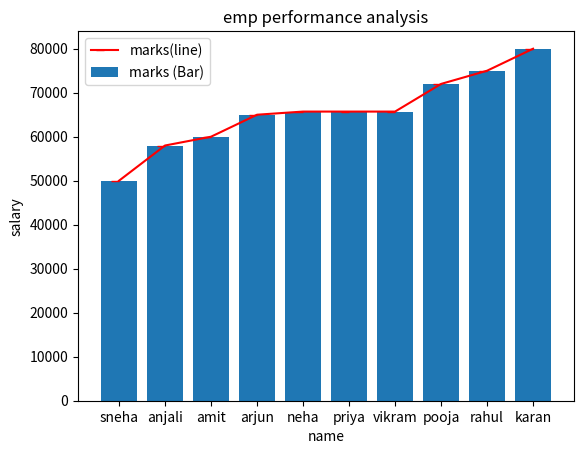

Recreate this plot in Python.
import pandas as pd
import matplotlib.pyplot as plt
data={
"employee_id": [101,102,103,104,105,106,107,108,109,110],
    "name": ["Amit", "Priya", "Rahul", "Sneha", "Karan", "Neha", "Arjun", "Pooja", "Vikram", "Anjali"],
    "department": ["IT", "HR", "IT", "Finance", "IT", "HR", "Finance", "IT", "HR", "Finance"],
    "city": ["Pune ", " MUMBAI", "Delhi", "Bengluru ", "pune", "MUMBAI ", "delhi", " PUNE", "mumbai", "DELHI"],
    "salary": [60000, None, 75000, 50000, 80000, None, 65000, 72000, None, 58000],
    "performance_score": [4.5, 3.8, 4.2, None, 4.9, 3.5, None, 4.0, 3.9, None],
    "experience_years": [2,5,3,4,6,2,5,3,4,2]
}
df = pd.DataFrame(data)
print("--ORIGINAL DATA--",df)

avg = df["salary"].mean()
df["salary"]=df["salary"].fillna(avg)

df["name"]=df["name"].str.strip().str.lower()
df["department"]=df["department"].str.strip().str.lower()
df["city"]=df["city"].str.strip().str.lower()
print("\n -- CLEANED DATA--\n",df)

avg_salary=df["salary"].mean()
print("\n AVERAGE SALARY:", avg_salary)

max_salary=df["salary"].max()
top_salary=df[df["salary"]==max_salary]
print("\n HIGHEST SALARY:\n",top_salary)

highest_sal_emp=df[df["salary"]>10000]
print("\n highest salary emp with > 10000:",highest_sal_emp)

#VISUALIZATION

df=df.sort_values(by="salary")
plt.bar(df["name"],df["salary"],label="marks (Bar)")
plt.plot(df["name"],df["salary"],color="red",marker=0,label="marks(line)")

plt.xlabel("name")
plt.ylabel("salary")
plt.title("emp performance analysis")
plt.legend()
plt.show()

#save to csv

df.to_csv=("employee.csv")
print("\n csv file 'employee.csv' saved successfully!")
